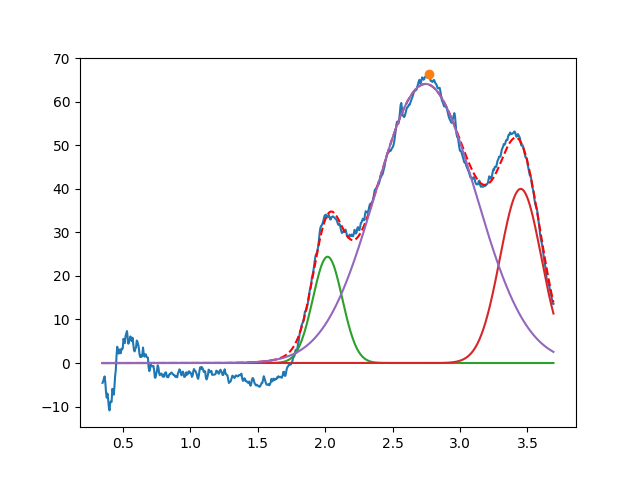

Source data for this figure (header and first rows):
2.018159731536998791e+00, 2.441640975568071426e+01, 2.567379595932751668e-01, 9.999999999999998890e-01
3.450000000000000622e+00, 3.999999999999999289e+01, 3.604061953409606334e-01, 9.999999999999998890e-01
2.744411511998416042e+00, 6.410028339060832536e+01, 8.796770659405407367e-01, 9.999999999999998890e-01
